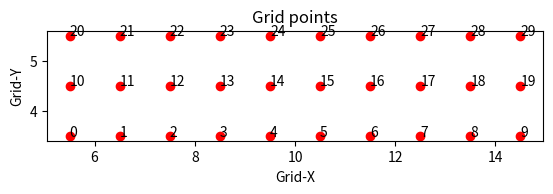

This chart was generated by the following Python code:
# -*- coding: utf-8 -*-
"""
Created on Monday 07.05.2018

[redacted]
@license: MIT
@version: 0.1
"""

from __future__ import print_function
import numpy as np
import matplotlib.pyplot as plt

def create_pitch_grid(pitch, side_length = 0.5):
    """Create a pitch grid datastructure.

    Args:
        pitch: tuple (width, length) containing the pitch dimensions.
        side_length: length of the grid sides {default. 0.5}
    Returns:
        a tuple with:
        a numpy array with two rows (convention):
            1st row: x position of grid point
            2nd row: y position of grid point,
        The area assigned to each grid point.
    """
    no_horizontal_cells = int(pitch[0] / side_length)
    no_vertical_cells = int(pitch[1] / side_length)

    pitch = np.zeros((no_horizontal_cells * no_vertical_cells, 2))
    for row in range(no_vertical_cells):
        for col in range(no_horizontal_cells):
            idx_x = row * no_horizontal_cells  + col
            pitch[idx_x, 0] = side_length / 2.0 + side_length * col
            pitch[idx_x, 1] = side_length / 2.0 + side_length * row

    return pitch, side_length**2

def translate_grid(pitch_grid, dx, dy):
    """ Shifts the grid points by dx and dy.

    Args:
        dx: Translation in x direction
        dy: Translation in y direction
    Returns:
        The same grid with grid points translated.
    """
    new_grid = pitch_grid.copy()
    new_grid[:,0] += dx
    new_grid[:,1] += dy
    return new_grid


def assign_grid_pts_to_players(pitch_grid, players):
    """Assigns grid points to players according to the smallest euclidean distance.

    Args:
        pitch_grid: numpy array with 2 rows and x columns each providing the mid-point
                of a grid point
        players: numpy array with x frames by y rows and 2 columns each providing the 
                position of a player for frame.
    Returns:
        A numpy array with number of grid points rows and no of frames columns.
    """
    no_frames = players.shape[0]
    cell_to_player = np.zeros((pitch_grid.shape[0], no_frames), dtype=np.uint16)
    for frame in range(no_frames):
        for i,cell in enumerate(pitch_grid):
            distance_to_grid = np.sqrt(np.sum((cell - players[frame,])**2, 1))
            min_index = np.argmin(distance_to_grid)
            cell_to_player[i, frame] = min_index
    return cell_to_player

def calculate_pitch_space_per_player(winner, no_players, cell_area):
    """Calculate the space assigned to teach player.

    Args:
        winner: assignment of pitch space to player.
        no_players: number of players to generate space map. Is required as sometimes
                    not all players might control any space.
        cell_area: area of each individual space.
    Returns:
    """
    no_frames = winner.shape[1]
    space_controlled = np.zeros((no_players, no_frames))
    for frame in range(no_frames):
        for player in range(no_players):
            space_controlled[player, frame] = cell_area * np.sum(winner[:,frame] == player)
    return space_controlled

def clip_pitch_grid(grid, length_cut_off, width_cut_off, high_pass = True):
    """Clips the pitch grid to a smaller grid.

    Args:
        grid: numpy array specifying the grid points.
        length_cut_off, width_cut_off: cut of points in x and y direction.
        high_pass: Determins whether cut off points are used for high
                    pass of low pass. High pass cut-points are inclusive.
    Returns:
        a pitch grid without the according grid points and
        a mask to identify assigned players.
    """
    if high_pass:
        mask  = np.logical_and(grid[:,0] >= length_cut_off,  grid[:,1] >= width_cut_off)
    else:
        mask = np.logical_and(grid[:,0] < length_cut_off,  grid[:,1] < width_cut_off)

    return grid[mask,], mask

def normalized_space_controlled(space_controlled):
    """ Calculates the normalized space controlled.

    Args:
        space_controlled: a numpy array with the space controlled for each players.

    Returns:
        a numpy array with the space controlled normalized to range between 0 and 1.

    """
    return space_controlled / np.sum(space_controlled, axis = 0)

def plot_grid(grid):
    """A simple debugging function to plot the grid points.

        Args:
            grid: numpy array with x-y-positions of grid points in
                    consecutive rows.
        Returns: Nothing
    """
    no_pts = grid.shape[0]
    fig, ax = plt.subplots()
    ax.plot(grid[:,0], grid[:,1], 'ro')
    if no_pts > 1000:
        for i in range(0, no_pts, 90):
            ax.text(grid[i, 0], grid[i, 1], str(i))
    else:
        for i in range(no_pts):
            ax.text(grid[i,0], grid[i,1], str(i)) 
    ax.set_aspect('equal')
    ax.set_xlabel('Grid-X')
    ax.set_ylabel('Grid-Y')
    ax.set_title('Grid points')
    plt.show()


if __name__ == '__main__':
    grid, grid_cell_area = create_pitch_grid((10,3), 1)
    #print(grid)
    players = np.array(
            [[[.2, .2], [2.0, 1.0], [3.2, 1.2], [1.3, 2.5]],
            [[.1, .1], [.3, .3], [2.1, 1.1], [1.3, 2.5]]])
    winner = assign_grid_pts_to_players(grid, players)
    #print(winner)
    grid_clipped, mask = clip_pitch_grid(grid, 1.0, 1.0)
    space_controlled = calculate_pitch_space_per_player(winner, 4, grid_cell_area)
    print(space_controlled)
    print(normalized_space_controlled(space_controlled))
    grid2 = translate_grid(grid, 10, 100)
    plot_grid(translate_grid(grid, 5, 3))

